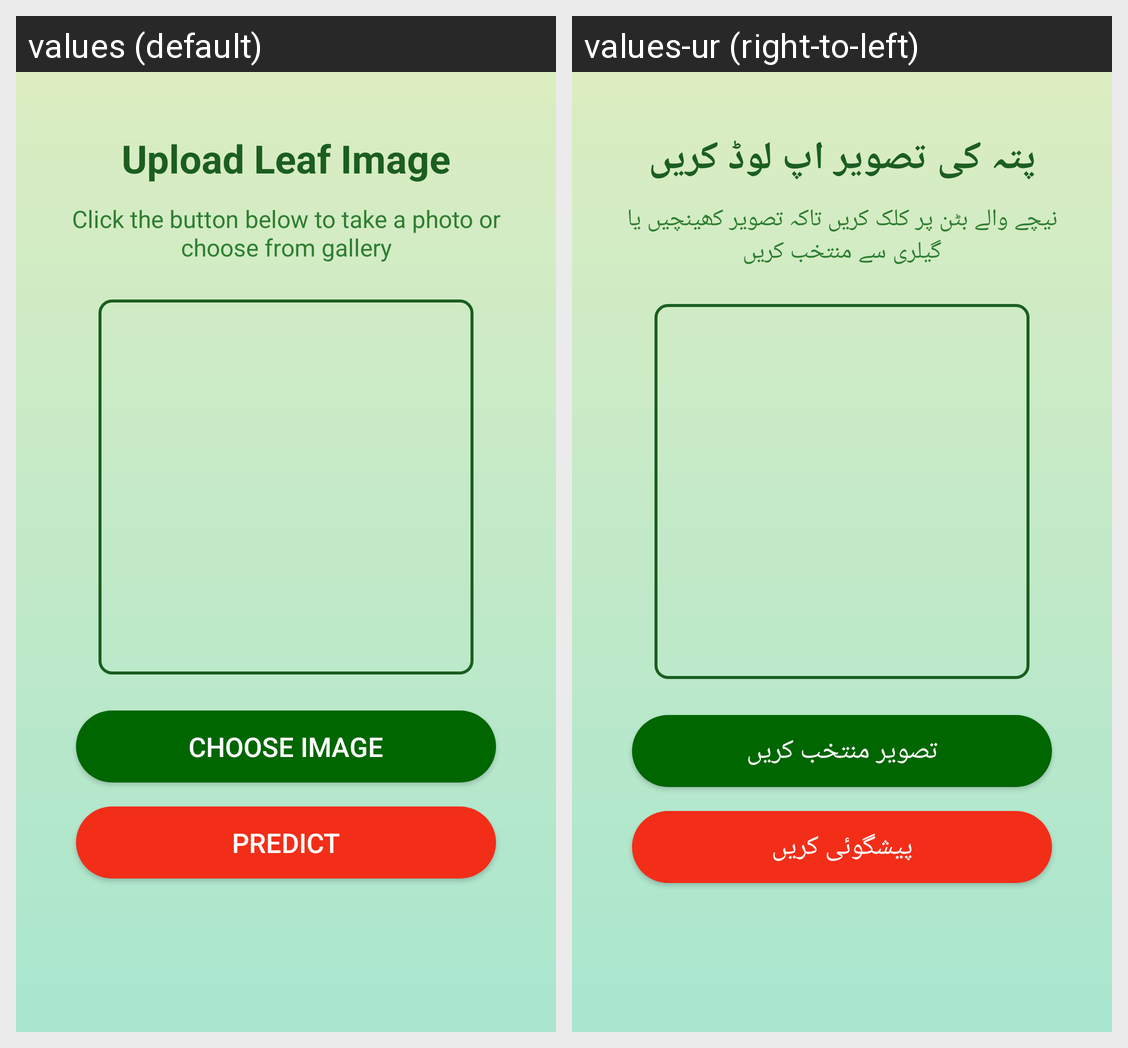

The Android screen above is rendered under two locales of the same app. Produce the string resources it draws, with the default and per-locale values.
Android screen res/layout/activity_upload_image.xml rendered under 2 locales, left to right: values (default), values-ur (right-to-left). Device: Nexus 5 (rendered at 1080×1920; each locale shown at half size, 540×960, under a caption strip naming it); theme Theme.AIBasedApplication.
Strings drawn on this screen, with the default value and each locale's value (text and hints the layout hard-codes, and strings that could not be matched under every locale, appear in the picture but are not listed):

title_upload
  values: Upload Leaf Image
  values-ur: پتہ کی تصویر اپ لوڈ کریں

upload_txt
  values: Click the button below to take a photo or choose from gallery
  values-ur: نیچے والے بٹن پر کلک کریں تاکہ تصویر کھینچیں یا گیلری سے منتخب کریں

choose_img
  values: Choose Image
  values-ur: تصویر منتخب کریں

predict
  values: Predict
  values-ur: پیشگوئی کریں
